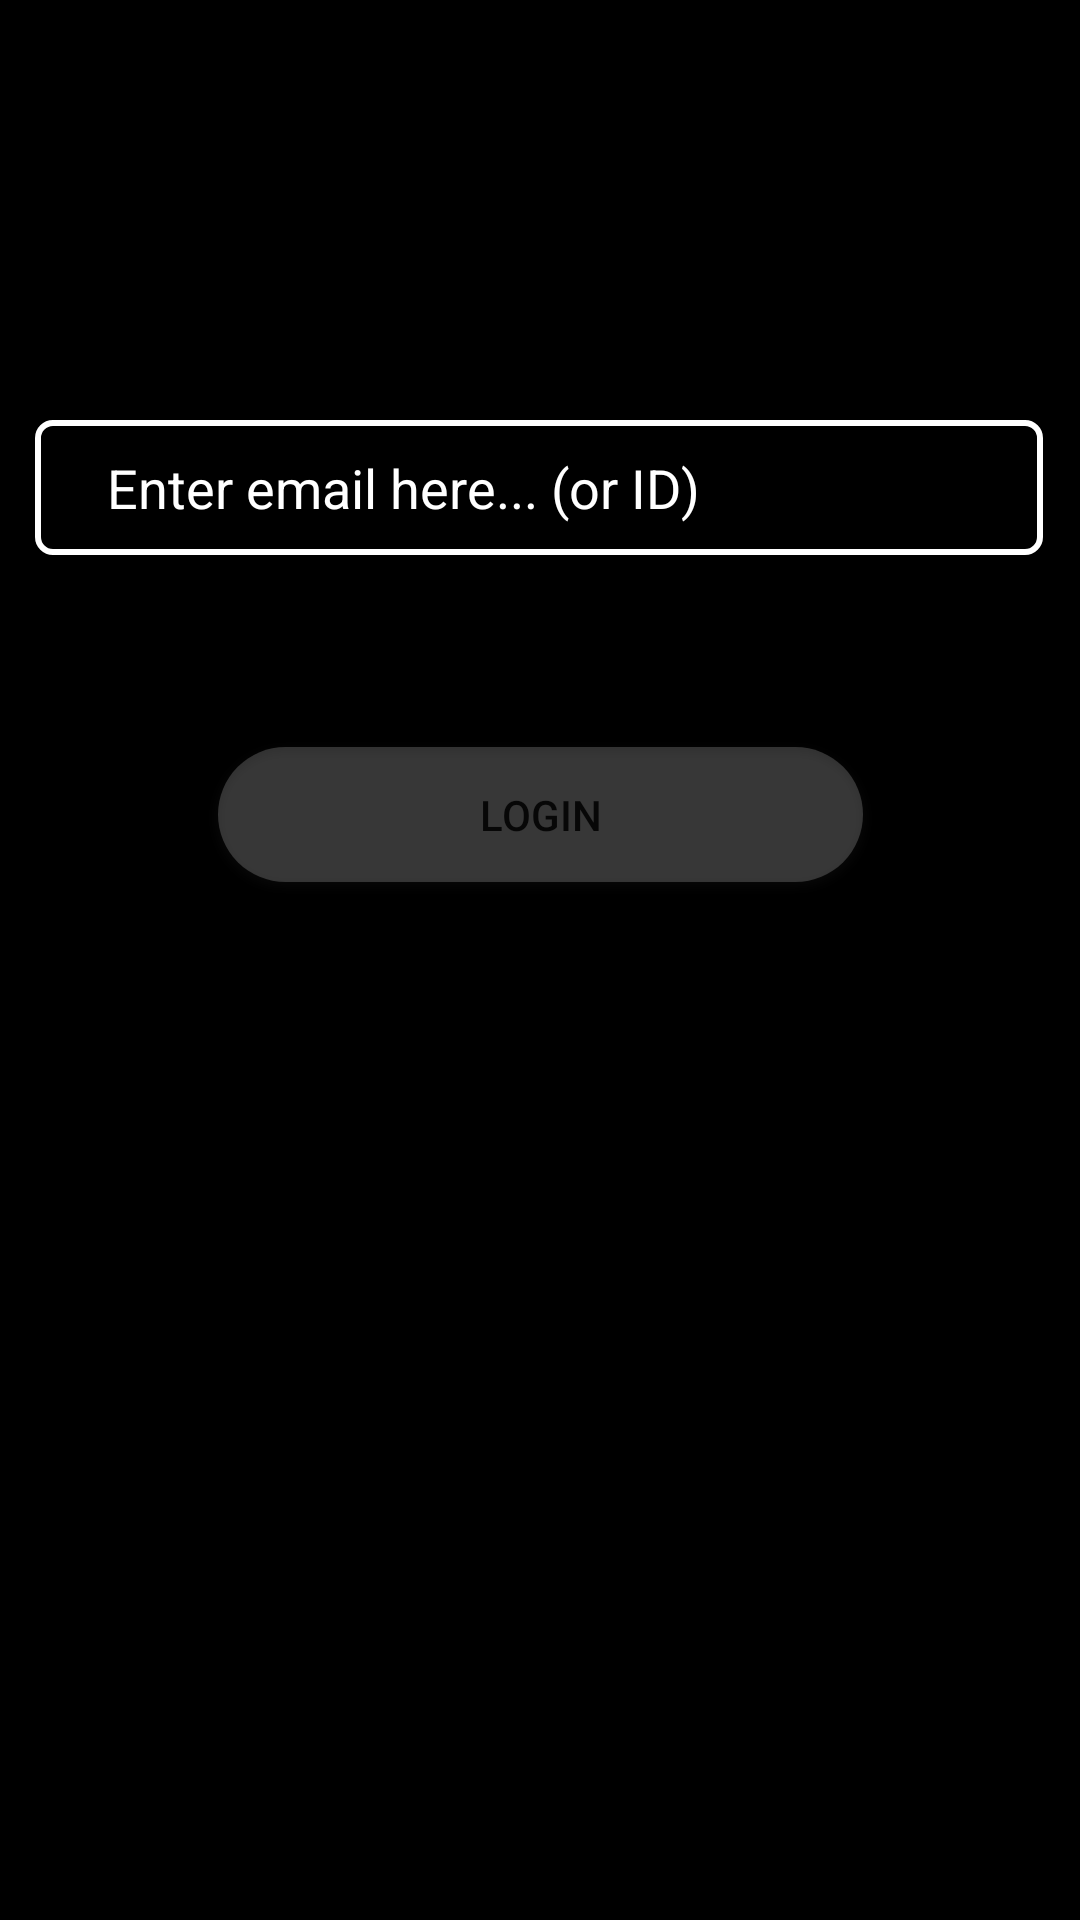

Android layout source for this screen:
<!-- AndroidManifest.xml: application theme Theme.ShuffSet -->
<!-- res/layout/popupgit.xml -->
<?xml version="1.0" encoding="utf-8"?>
<androidx.constraintlayout.widget.ConstraintLayout xmlns:android="http://schemas.android.com/apk/res/android"
    xmlns:app="http://schemas.android.com/apk/res-auto"
    xmlns:tools="http://schemas.android.com/tools"
    android:id="@+id/layoutPopUp"
    android:layout_width="match_parent"
    android:layout_height="match_parent"
    android:background="#000000"
    android:paddingBottom="50dp"
    android:clipToPadding="false"
    >



    <ImageView
        android:id="@+id/imageView"
        android:layout_width="wrap_content"
        android:layout_height="wrap_content"
        android:layout_marginTop="64dp"

        app:layout_constraintEnd_toEndOf="parent"
        app:layout_constraintHorizontal_bias="0.498"
        app:layout_constraintStart_toStartOf="parent"
        app:layout_constraintTop_toTopOf="parent"
        app:srcCompat="@drawable/github" />

    <AutoCompleteTextView
        android:id="@+id/emailForGitHubAuthentification"
        android:layout_width="336dp"
        android:layout_height="45dp"
        android:layout_marginTop="76dp"
        android:background="@drawable/margini_textview"
        android:drawableLeft="@drawable/ic_email"
        android:hint="Enter email here... (or ID)"
        android:textColor="@color/white"
        android:textColorHint="@color/white"
        app:layout_constraintEnd_toEndOf="parent"
        app:layout_constraintHorizontal_bias="0.493"
        app:layout_constraintStart_toStartOf="parent"
        app:layout_constraintTop_toBottomOf="@+id/imageView" />

    <Button
        android:id="@+id/loginFromPopUp"
        android:layout_width="215dp"
        android:layout_height="45dp"
        android:layout_marginTop="64dp"

        android:background="@drawable/roundedcircle"
        android:outlineSpotShadowColor="@color/white"
        android:text="LogIn"
        app:layout_constraintEnd_toEndOf="parent"
        app:layout_constraintStart_toStartOf="parent"
        app:layout_constraintTop_toBottomOf="@+id/emailForGitHubAuthentification" />
</androidx.constraintlayout.widget.ConstraintLayout>
<!-- resources referenced by this layout -->
<resources>
  <!-- drawable ic_email (drawable) -->
  <vector  android:height="24dp"
      android:tint="#FFFFFF" android:viewportHeight="24"
      android:viewportWidth="24" android:width="24dp" xmlns:android="http://schemas.android.com/apk/res/android">
      <path android:fillColor="@android:color/white" android:pathData="M20,4L4,4c-1.1,0 -1.99,0.9 -1.99,2L2,18c0,1.1 0.9,2 2,2h16c1.1,0 2,-0.9 2,-2L22,6c0,-1.1 -0.9,-2 -2,-2zM20,8l-8,5 -8,-5L4,6l8,5 8,-5v2z"/>
  </vector>
  <!-- drawable margini_textview (drawable) -->
  <?xml version="1.0" encoding="utf-8"?>
  <selector xmlns:android="http://schemas.android.com/apk/res/android">
  <item>
      <shape>
          <corners android:radius="5dp"/>
          <stroke android:color="@color/white" android:width="2dp"/>
      </shape>
  </item>
  
  
  </selector>
  <!-- drawable roundedcircle (drawable) -->
  <?xml version="1.0" encoding="utf-8"?>
  <shape xmlns:android="http://schemas.android.com/apk/res/android">
      <corners  android:radius="50dp"/>
      <solid android:color="#30ffffff"></solid>
  </shape>
  <style name="Theme.ShuffSet" parent="Theme.MaterialComponents.DayNight.DarkActionBar">
          
          <item name="colorPrimary">@color/purple_500</item>
          <item name="colorPrimaryVariant">@color/purple_700</item>
          <item name="colorOnPrimary">@color/white</item>
          
          <item name="colorSecondary">@color/teal_200</item>
          <item name="colorSecondaryVariant">@color/teal_700</item>
          <item name="colorOnSecondary">@color/black</item>
          
          <item name="android:statusBarColor" tools:targetApi="l">?attr/colorPrimaryVariant</item>
          
      </style>
  <!-- not gathered from this repository: default colours our renderer supplied (Android Studio template values) -->
  <color name="purple_500">#FF6200EE</color>
  <color name="purple_700">#FF3700B3</color>
  <color name="teal_200">#FF03DAC5</color>
  <color name="teal_700">#FF018786</color>
  <color name="black">#FF000000</color>
  <color name="white">#FFFFFFFF</color>
</resources>
